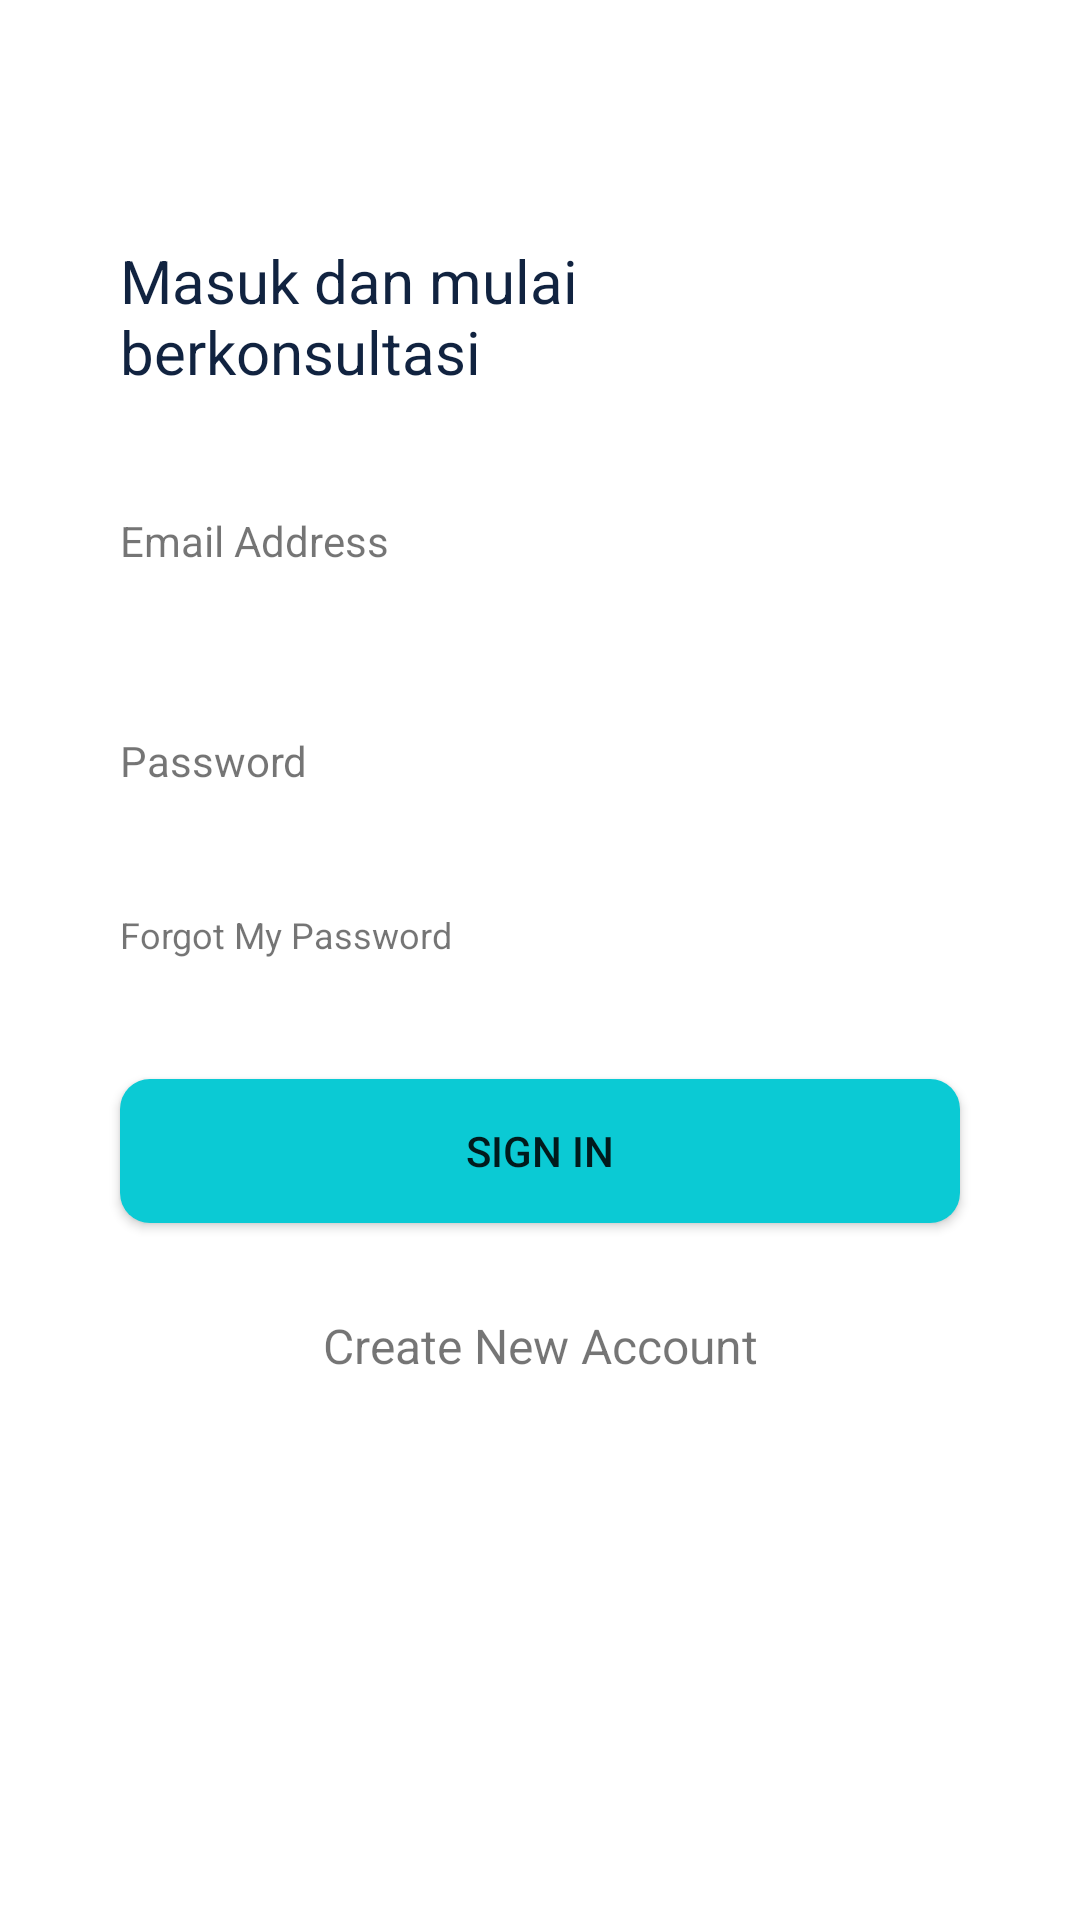

Produce the Android XML layout that renders to this screen, including the resource entries it uses.
<!-- AndroidManifest.xml: application theme Theme.MyDoctor -->
<!-- res/layout/activity_sign_in.xml -->
<?xml version="1.0" encoding="utf-8"?>
<androidx.constraintlayout.widget.ConstraintLayout xmlns:android="http://schemas.android.com/apk/res/android"
    xmlns:app="http://schemas.android.com/apk/res-auto"
    xmlns:tools="http://schemas.android.com/tools"
    android:layout_width="match_parent"
    android:layout_height="match_parent"
    tools:context=".SignInActivity">

    <ImageView
        android:id="@+id/ivMyDoctor"
        android:layout_width="wrap_content"
        android:layout_height="wrap_content"
        android:layout_marginStart="@dimen/spacing_40"
        android:layout_marginTop="@dimen/spacing_40"
        android:src="@drawable/ic_doctor"
        app:layout_constraintStart_toStartOf="parent"
        app:layout_constraintTop_toTopOf="parent"
        android:contentDescription="@string/content_description_my_doctor" />

    <TextView
        android:id="@+id/tvMasukKonsultasi"
        android:layout_width="wrap_content"
        android:layout_height="wrap_content"
        android:layout_marginStart="@dimen/spacing_40"
        android:layout_marginTop="@dimen/spacing_40"
        android:text="@string/label_sign_masuk"
        android:textColor="@color/text_black"
        android:textSize="@dimen/font_20"
        app:layout_constraintStart_toStartOf="parent"
        app:layout_constraintTop_toBottomOf="@+id/ivMyDoctor" />

    <TextView
        android:id="@+id/tvEmailAddress"
        android:layout_width="wrap_content"
        android:layout_height="wrap_content"
        android:layout_marginStart="@dimen/spacing_40"
        android:layout_marginTop="@dimen/spacing_40"
        android:text="@string/label_email_address"
        app:layout_constraintStart_toStartOf="parent"
        app:layout_constraintTop_toBottomOf="@+id/tvMasukKonsultasi" />


    <EditText
        android:id="@+id/etEmailAddress"
        android:layout_width="match_parent"
        android:layout_height="wrap_content"
        android:layout_marginStart="@dimen/spacing_40"
        android:layout_marginTop="6dp"
        android:layout_marginEnd="@dimen/spacing_40"
        android:background="@drawable/bg_rounded_grey"
        app:layout_constraintEnd_toEndOf="parent"
        app:layout_constraintStart_toStartOf="parent"
        app:layout_constraintTop_toBottomOf="@+id/tvEmailAddress" />


    <TextView
        android:id="@+id/tvPassword"
        android:layout_width="wrap_content"
        android:layout_height="wrap_content"
        android:layout_marginStart="@dimen/spacing_40"
        android:layout_marginTop="24dp"
        android:layout_marginEnd="@dimen/spacing_40"
        android:text="@string/label_password"
        app:layout_constraintStart_toStartOf="parent"
        app:layout_constraintTop_toBottomOf="@+id/etEmailAddress" />


    <EditText
        android:id="@+id/etPassword"
        android:layout_width="match_parent"
        android:layout_height="wrap_content"
        android:layout_marginStart="@dimen/spacing_40"
        android:layout_marginTop="6dp"
        android:layout_marginEnd="@dimen/spacing_40"
        android:background="@drawable/bg_rounded_grey"
        app:layout_constraintEnd_toEndOf="parent"
        app:layout_constraintStart_toStartOf="parent"
        app:layout_constraintTop_toBottomOf="@+id/tvPassword" />


    <TextView
        android:id="@+id/tvForgotPassword"
        android:layout_width="wrap_content"
        android:layout_height="wrap_content"
        android:layout_marginStart="@dimen/spacing_40"
        android:layout_marginTop="@dimen/spacing_10"
        android:text="@string/label_forgot_password"
        android:textSize="@dimen/font_12"
        app:layout_constraintStart_toStartOf="parent"
        app:layout_constraintTop_toBottomOf="@+id/etPassword" />

    <Button
        android:id="@+id/bSignIn"
        android:layout_width="match_parent"
        android:layout_height="wrap_content"
        android:layout_marginStart="@dimen/spacing_40"
        android:layout_marginTop="@dimen/spacing_40"
        android:layout_marginEnd="@dimen/spacing_40"
        android:layout_marginBottom="@dimen/spacing_30"
        android:background="@drawable/bg_rounded"
        android:text="@string/label_button_sign_in"
        app:layout_constraintEnd_toEndOf="parent"
        app:layout_constraintStart_toStartOf="parent"
        app:layout_constraintTop_toBottomOf="@+id/tvForgotPassword" />

    <TextView
        android:id="@+id/tvCreateAccount"
        android:layout_width="wrap_content"
        android:layout_height="wrap_content"
        android:layout_marginTop="@dimen/spacing_30"
        android:text="@string/label_create_account"
        android:textSize="@dimen/font_16"
        app:layout_constraintEnd_toEndOf="parent"
        app:layout_constraintStart_toStartOf="parent"
        app:layout_constraintTop_toBottomOf="@+id/bSignIn" />

</androidx.constraintlayout.widget.ConstraintLayout>
<!-- resources referenced by this layout -->
<resources>
  <color name="text_black">#112340</color>
  <dimen name="font_12">12sp</dimen>
  <dimen name="font_16">16sp</dimen>
  <dimen name="font_20">20sp</dimen>
  <dimen name="spacing_10">10dp</dimen>
  <dimen name="spacing_30">30dp</dimen>
  <dimen name="spacing_40">40dp</dimen>
  <!-- drawable bg_rounded (drawable) -->
  <?xml version="1.0" encoding="utf-8"?>
  <shape xmlns:android="http://schemas.android.com/apk/res/android"
      android:shape="rectangle">
      <corners android:radius="10dp"/>
      <solid android:color="@color/my_doctor_green" />
  
  </shape>
  <string name="content_description_my_doctor">Icon My Doctor</string>
  <string name="label_button_sign_in">Sign In</string>
  <string name="label_create_account">Create New Account</string>
  <string name="label_email_address">Email Address</string>
  <string name="label_forgot_password">Forgot My Password</string>
  <string name="label_password">Password</string>
  <string name="label_sign_masuk">Masuk dan mulai\nberkonsultasi</string>
  <style name="Theme.MyDoctor" parent="Theme.MaterialComponents.DayNight.DarkActionBar">
          
          <item name="colorPrimary">@color/green</item>
          <item name="colorPrimaryVariant">@color/purple_700</item>
          <item name="colorOnPrimary">@color/white</item>
          
          <item name="colorSecondary">@color/teal_200</item>
          <item name="colorSecondaryVariant">@color/teal_700</item>
          <item name="colorOnSecondary">@color/black</item>
          
          <item name="android:statusBarColor" tools:targetApi="l">?attr/colorPrimaryVariant</item>
          
      </style>
  <color name="my_doctor_green">#0BCAD4</color>
  <color name="green">#0BCAD4</color>
  <color name="purple_700">#FF3700B3</color>
  <color name="white">#FFFFFFFF</color>
  <color name="teal_200">#FF03DAC5</color>
  <color name="teal_700">#FF018786</color>
  <color name="black">#FF000000</color>
</resources>
